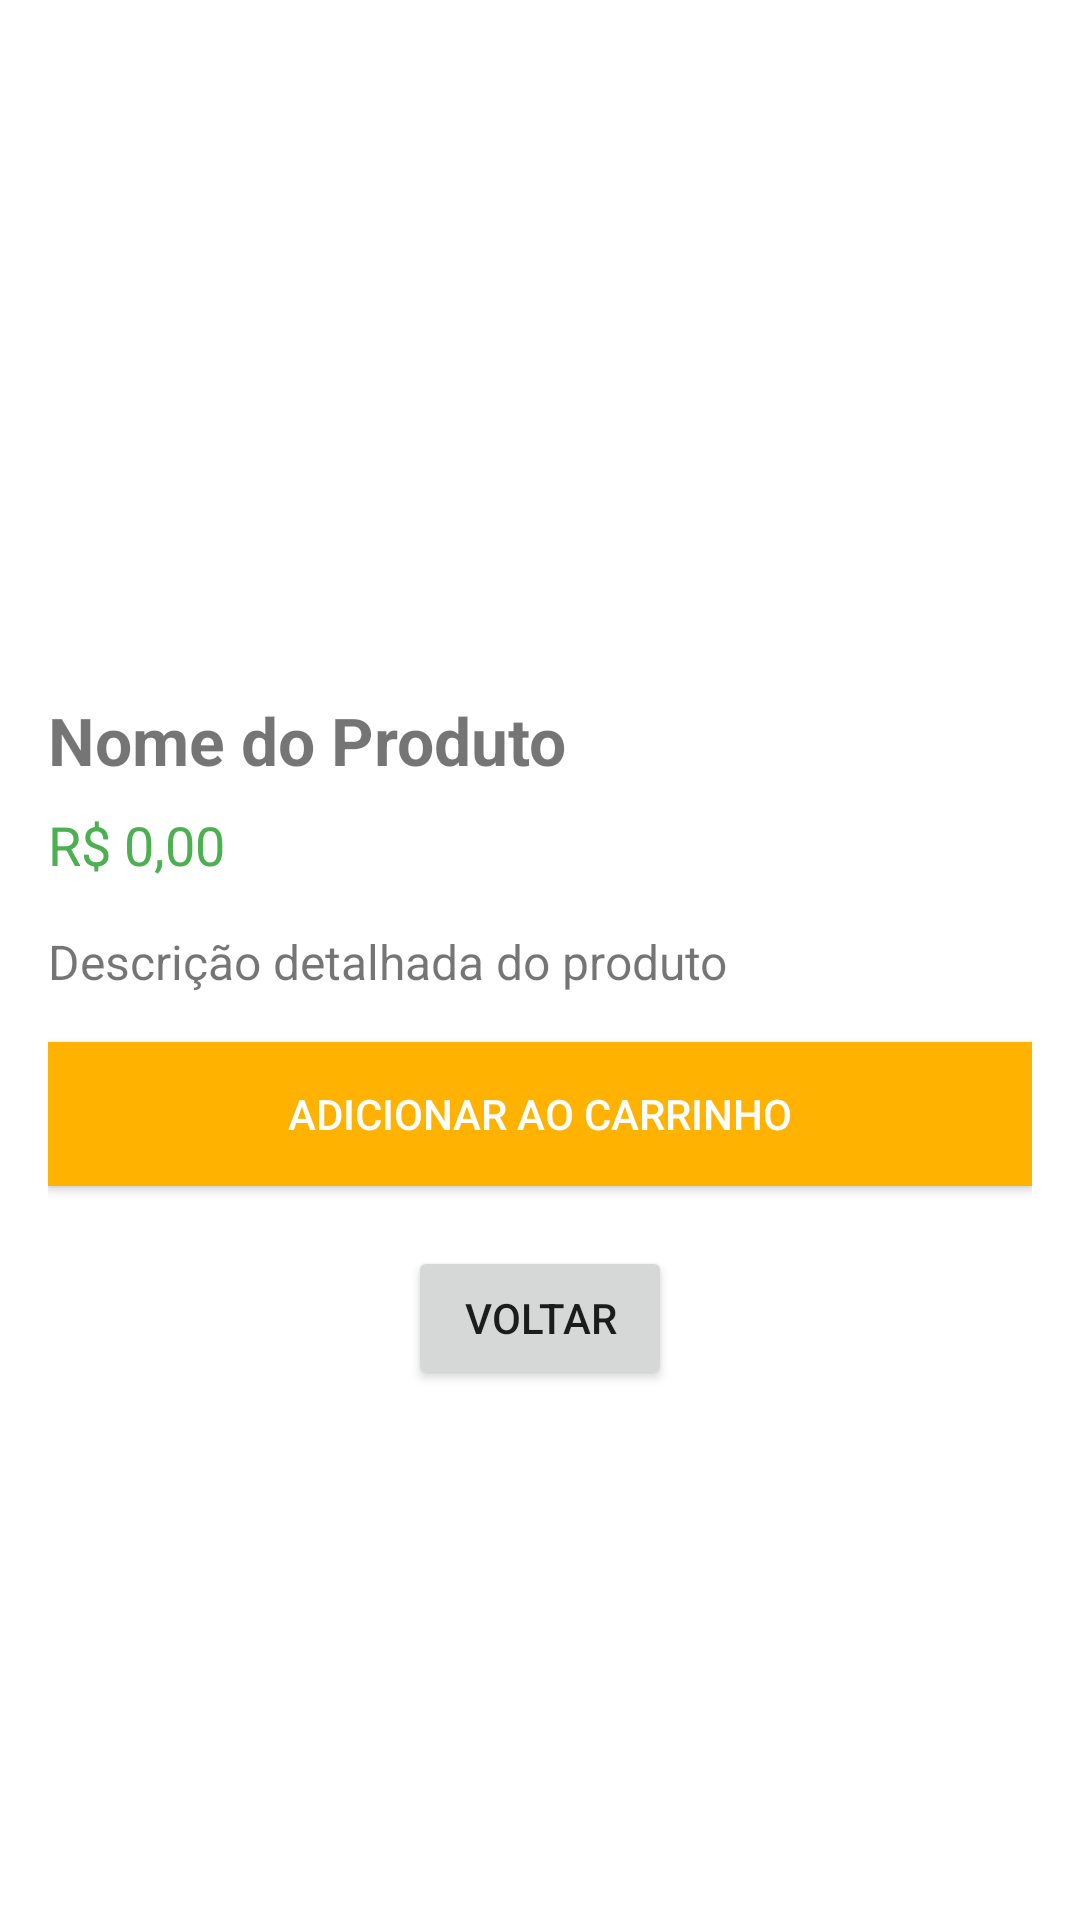

Android layout source for this screen:
<!-- AndroidManifest.xml: application theme Theme.P2Apli -->
<!-- res/layout/activity_detalhe_produto.xml -->
<?xml version="1.0" encoding="utf-8"?>
<ScrollView xmlns:android="http://schemas.android.com/apk/res/android"
    android:layout_width="match_parent"
    android:layout_height="match_parent"
    android:padding="16dp">

    <LinearLayout
        android:layout_width="match_parent"
        android:layout_height="wrap_content"
        android:orientation="vertical">

        <ImageView
            android:id="@+id/imageViewDetalheProduto"
            android:layout_width="match_parent"
            android:layout_height="200dp"
            android:scaleType="centerCrop"
            android:layout_marginBottom="16dp" />

        <TextView
            android:id="@+id/textViewNomeDetalheProduto"
            android:layout_width="match_parent"
            android:layout_height="wrap_content"
            android:text="Nome do Produto"
            android:textStyle="bold"
            android:textSize="22sp"
            android:layout_marginBottom="8dp" />

        <TextView
            android:id="@+id/textViewPrecoDetalheProduto"
            android:layout_width="match_parent"
            android:layout_height="wrap_content"
            android:text="R$ 0,00"
            android:textSize="18sp"
            android:textColor="#4CAF50"
            android:layout_marginBottom="16dp" />

        <TextView
            android:id="@+id/textViewDescricaoProduto"
            android:layout_width="match_parent"
            android:layout_height="wrap_content"
            android:text="Descrição detalhada do produto"
            android:textSize="16sp"
            android:layout_marginBottom="16dp" />

        <Button
            android:id="@+id/buttonAdicionarCarrinho"
            android:layout_width="match_parent"
            android:layout_height="wrap_content"
            android:text="Adicionar ao Carrinho"
            android:background="@color/yellow_dark"
            android:textColor="@android:color/white" />

        <Button
            android:id="@+id/buttonVoltar"
            android:layout_width="wrap_content"
            android:layout_height="wrap_content"
            android:text="Voltar"
            android:layout_gravity="center"
            android:layout_marginTop="20dp" />
    </LinearLayout>
</ScrollView>
<!-- resources referenced by this layout -->
<resources>
  <color name="yellow_dark">#FFB300</color>
  <style name="Theme.P2Apli" parent="Theme.MaterialComponents.DayNight.DarkActionBar">
          
          <item name="colorPrimary">@color/purple_500</item>
          <item name="colorPrimaryVariant">@color/purple_700</item>
          <item name="colorOnPrimary">@color/white</item>
          
          <item name="colorSecondary">@color/teal_200</item>
          <item name="colorSecondaryVariant">@color/teal_700</item>
          <item name="colorOnSecondary">@color/black</item>
          
          <item name="android:statusBarColor">?attr/colorPrimaryVariant</item>
          
      </style>
  <color name="purple_500">#FF6200EE</color>
  <color name="purple_700">#FF3700B3</color>
  <color name="white">#FFFFFFFF</color>
  <color name="teal_200">#FF03DAC5</color>
  <color name="teal_700">#FF018786</color>
  <color name="black">#FF000000</color>
</resources>
